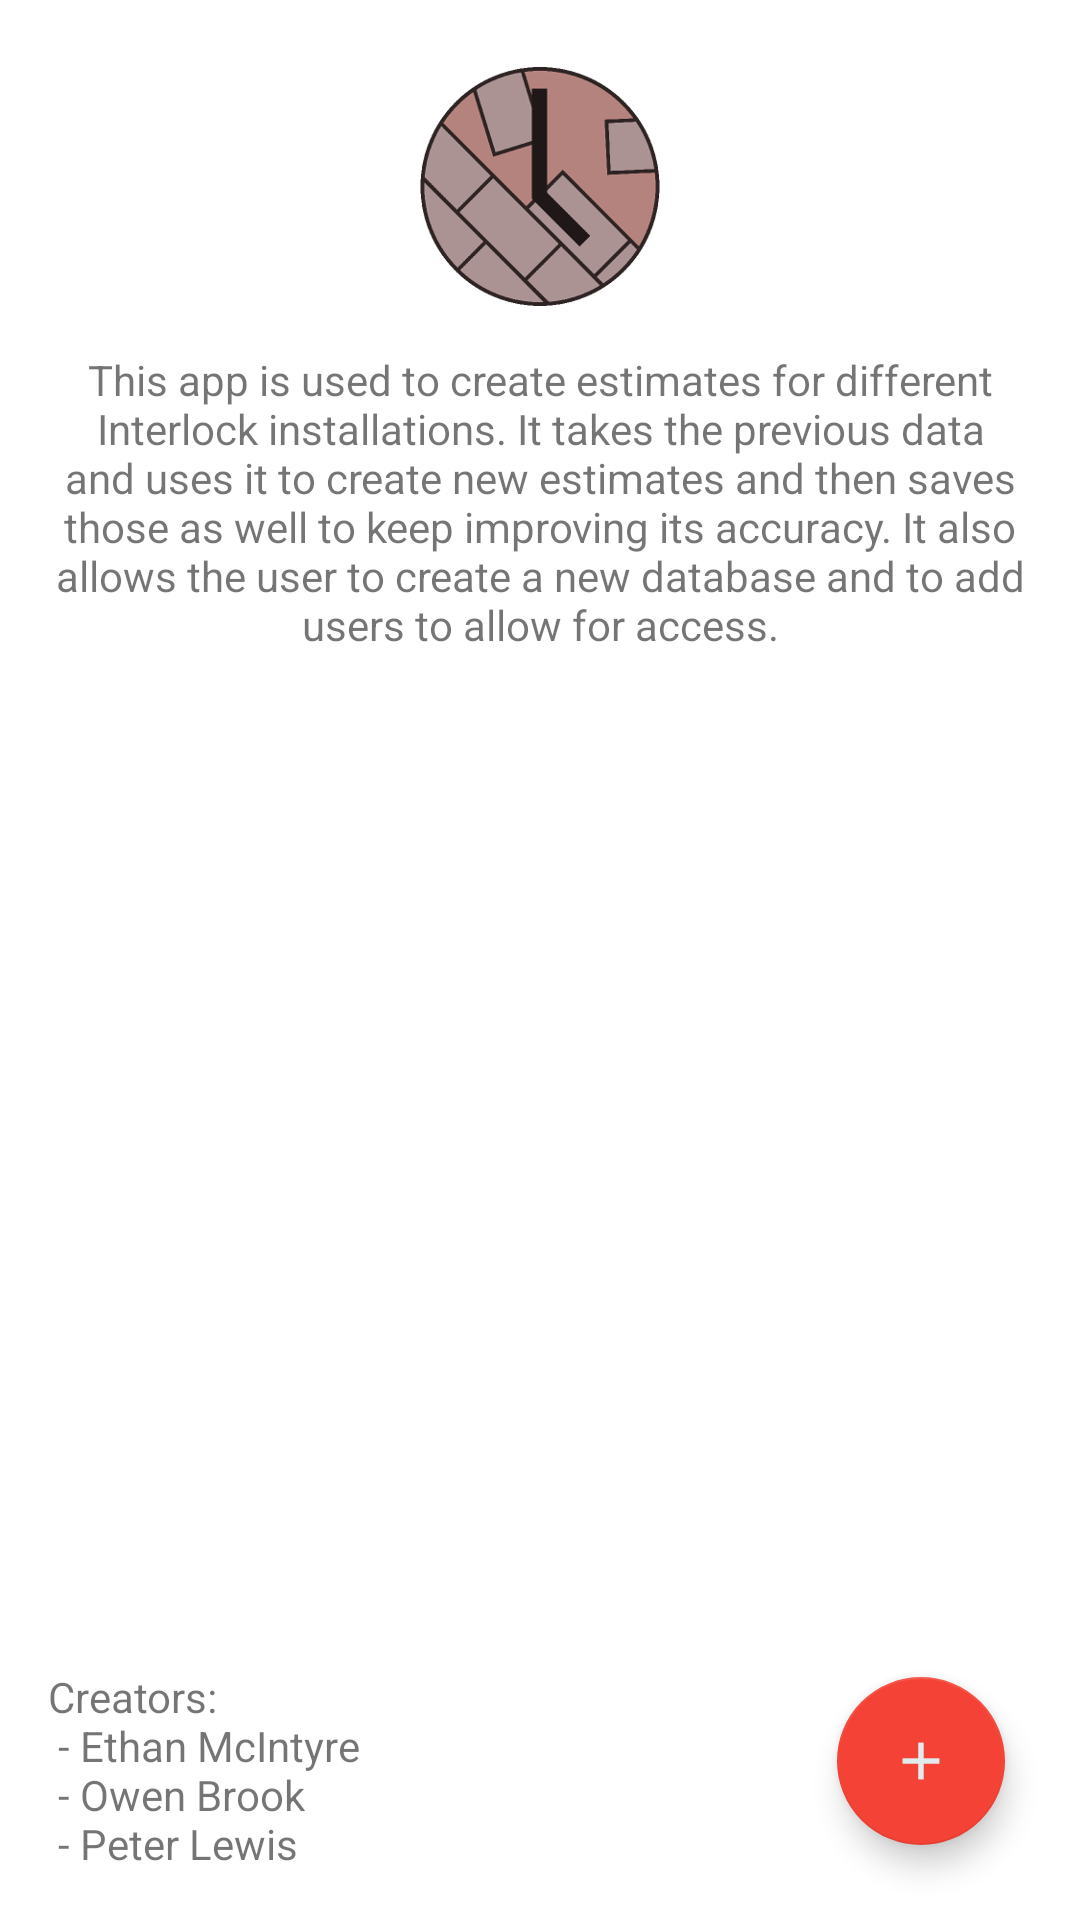

This screen was rendered from an Android layout file. Write that file and the resources it references.
<!-- AndroidManifest.xml: application theme AppTheme -->
<!-- res/layout/activity_home_screen.xml -->
<?xml version="1.0" encoding="utf-8"?>
<android.support.v4.widget.DrawerLayout
    xmlns:android="http://schemas.android.com/apk/res/android"
    xmlns:app="http://schemas.android.com/apk/res-auto"
    xmlns:tools="http://schemas.android.com/tools"
    android:id="@+id/drawer_layout"
    android:layout_width="match_parent"
    android:layout_height="match_parent">

    
    <RelativeLayout
        android:layout_width="match_parent"
        android:layout_height="match_parent"
        tools:context=".MainActivity"
        android:background="#ffffffff">

        <ImageView
            android:id="@+id/iconImage"
            android:layout_width="wrap_content"
            android:layout_height="wrap_content"
            android:layout_alignParentTop="true"
            android:layout_centerHorizontal="true"
            android:layout_marginTop="22dp"
            app:srcCompat="@mipmap/ic_launcher_large" />

        <TextView
            android:layout_width="match_parent"
            android:layout_height="wrap_content"
            android:layout_below="@+id/iconImage"
            android:layout_centerHorizontal="true"
            android:layout_marginLeft="16dp"
            android:layout_marginRight="16dp"
            android:layout_marginTop="15dp"
            android:gravity="center"
            android:text="@string/aboutContent" />

        <TextView
            android:layout_width="wrap_content"
            android:layout_height="wrap_content"
            android:text="@string/creatorSting"
            android:layout_alignParentBottom="true"
            android:layout_alignParentLeft="true"
            android:layout_alignParentStart="true"
            android:layout_margin="16dp" />

        <android.support.design.widget.FloatingActionButton
            android:id="@+id/estimatePageBtn"
            android:layout_width="wrap_content"
            android:layout_height="wrap_content"
            android:clickable="true"
            app:fabSize="normal"
            app:srcCompat="@drawable/add"
            android:layout_alignParentBottom="true"
            android:layout_alignParentRight="true"
            android:layout_alignParentEnd="true"
            android:layout_margin="25dp"/>

    </RelativeLayout>

    
    <ListView
        android:id="@+id/navList"
        android:layout_width="200dp"
        android:layout_height="match_parent"
        android:layout_gravity="left|start"
        android:background="#ffeeeeee"/>

</android.support.v4.widget.DrawerLayout>
<!-- resources referenced by this layout -->
<resources>
  <!-- drawable add: png bitmap (drawable, 534 bytes) -->
  <!-- mipmap ic_launcher_large: png bitmap (mipmap-hdpi, 18301 bytes) -->
  <string name="aboutContent">This app is used to create estimates for different Interlock installations.  It takes the previous data and uses it to create new estimates and then saves those as well to keep improving its accuracy.  It also allows the user to create a new database and to add users to allow for access.</string>
  <string name="creatorSting">Creators:\n - Ethan McIntyre\n - Owen Brook\n - Peter Lewis</string>
  <style name="AppTheme" parent="Theme.AppCompat.Light.DarkActionBar">
          
          <item name="colorPrimary">@color/colorPrimary</item>
          <item name="colorPrimaryDark">@color/colorPrimaryDark</item>
          <item name="colorAccent">@color/colorAccent</item>
      </style>
  <color name="colorPrimary">#b5837d</color>
  <color name="colorPrimaryDark">#8f5f5a</color>
  <color name="colorAccent">#F44336</color>
</resources>
